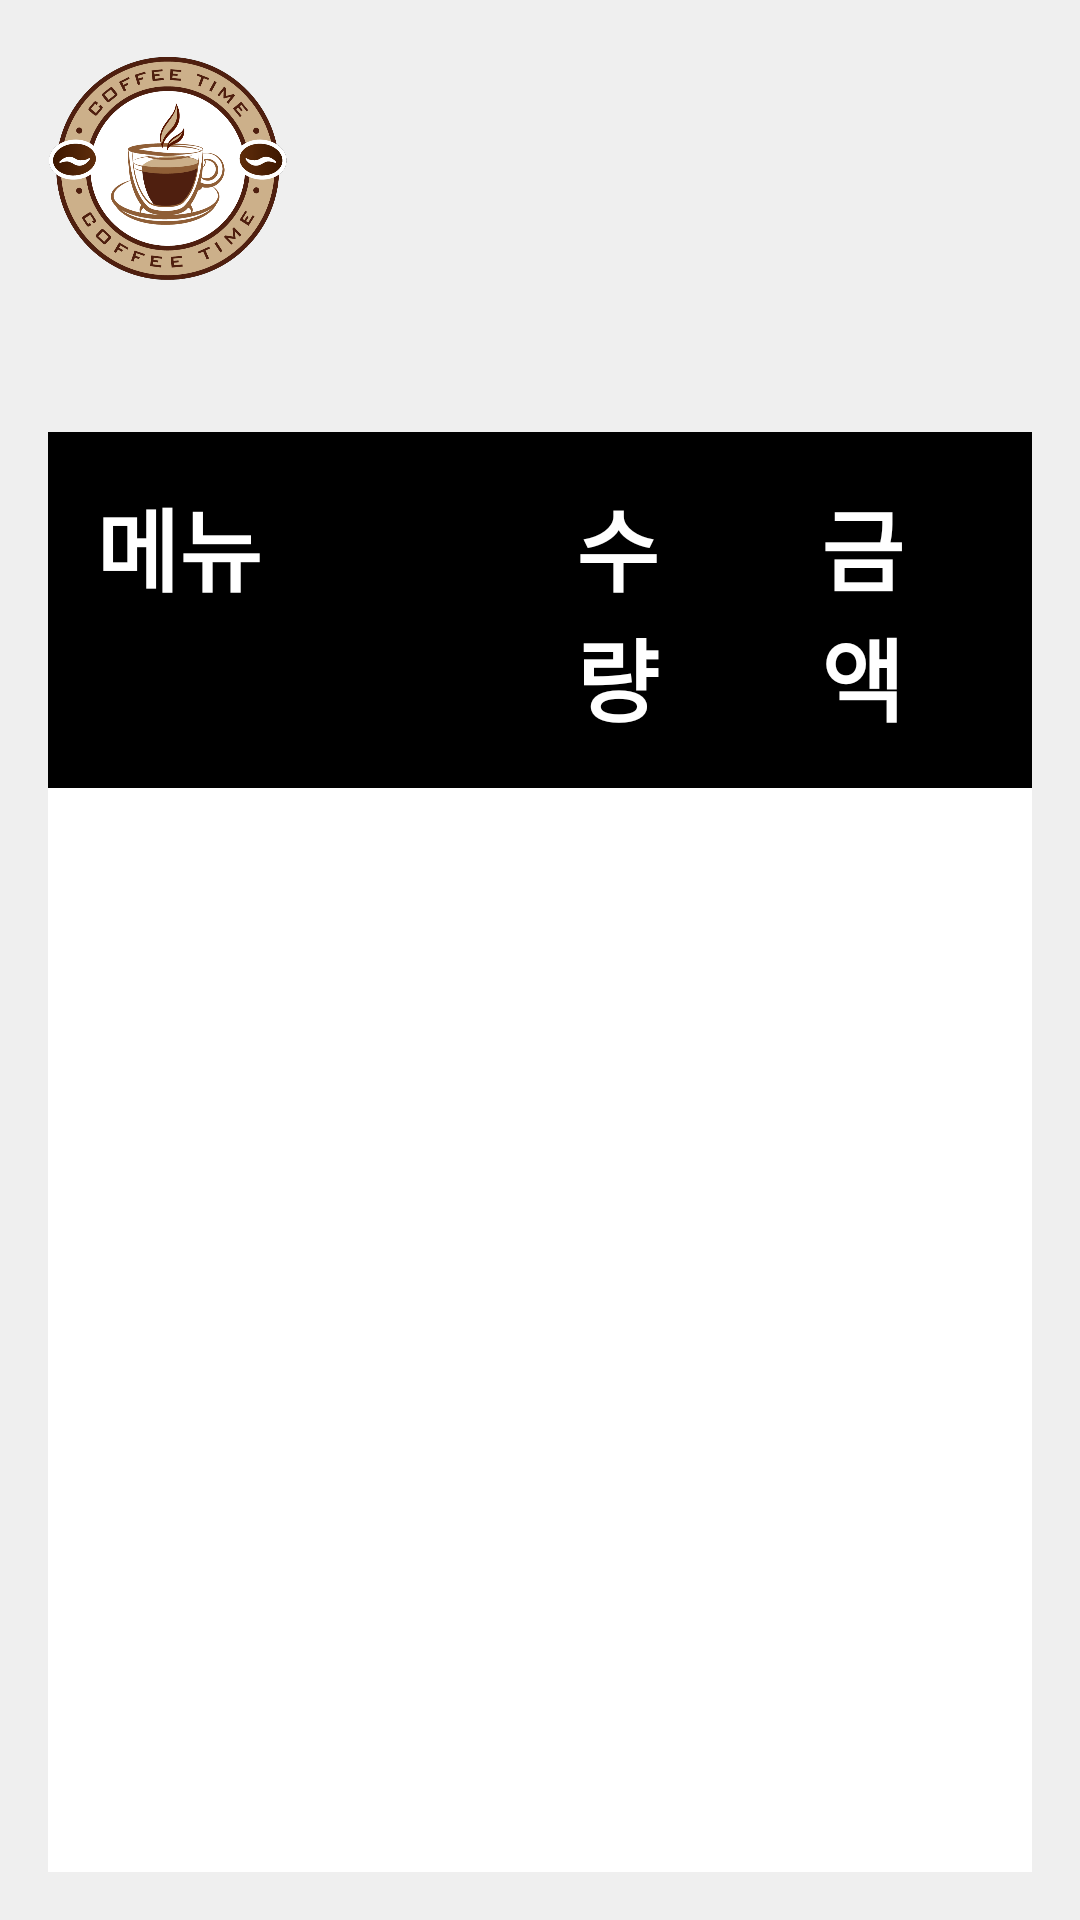

Android layout source for this screen:
<!-- AndroidManifest.xml: application theme Theme.Kiosk -->
<!-- res/layout/activity_my_order.xml -->
<?xml version="1.0" encoding="utf-8"?>
<RelativeLayout xmlns:android="http://schemas.android.com/apk/res/android"
    xmlns:app="http://schemas.android.com/apk/res-auto"
    xmlns:tools="http://schemas.android.com/tools"
    android:layout_width="match_parent"
    android:layout_height="match_parent"
    tools:context=".activities.MyOrderActivity"
    android:background="#EFEFEF">

    <RelativeLayout
        android:id="@+id/bar"
        android:layout_width="match_parent"
        android:layout_height="wrap_content"
        android:layout_marginBottom="16dp"
        android:padding="16dp">

        <ImageView
            android:layout_width="80dp"
            android:layout_height="80dp"
            android:src="@drawable/logo_kiosk" />








    </RelativeLayout>

    <LinearLayout
        android:id="@+id/select_menu"
        android:layout_width="match_parent"
        android:layout_height="wrap_content"
        android:layout_below="@id/bar"
        android:orientation="vertical"
        android:layout_marginTop="50dp"
        android:layout_margin="16dp"
        android:background="@color/white">

        <LinearLayout
            android:layout_width="match_parent"
            android:layout_height="wrap_content"
            android:orientation="horizontal"
            android:background="@color/black">

            <TextView
                android:layout_width="0dp"
                android:layout_height="wrap_content"
                android:layout_weight="40"
                android:text="메뉴"
                android:textColor="@color/white"
                android:textSize="30sp"
                android:padding="16dp"
                android:textStyle="bold" />

            <TextView
                android:layout_width="0dp"
                android:layout_height="wrap_content"
                android:layout_weight="19"
                android:padding="12dp"
                android:text="수량"
                android:textColor="@color/white"
                android:textSize="30sp"
                android:textStyle="bold" />

            <TextView
                android:layout_width="0dp"
                android:layout_height="wrap_content"
                android:layout_weight="21"
                android:text="금액"
                android:textColor="@color/white"
                android:padding="16dp"
                android:textSize="30sp"
                android:textStyle="bold" />

        </LinearLayout>

        <androidx.recyclerview.widget.RecyclerView
            android:id="@+id/recycler"
            android:layout_width="match_parent"
            android:layout_height="500dp"
            android:padding="16dp"
            app:layoutManager="androidx.recyclerview.widget.LinearLayoutManager"
            android:orientation="vertical"/>

        <TextView
            android:id="@+id/confirm"
            android:layout_width="match_parent"
            android:layout_height="wrap_content"
            android:background="@drawable/bg_message"
            android:padding="24sp"
            android:text="결제하시기 전 주문 내역을 확인해 주세요"
            android:textSize="24sp"
            android:layout_margin="16dp"
            android:gravity="center" />

    </LinearLayout>

    <LinearLayout
        android:layout_width="600dp"
        android:layout_height="wrap_content"
        android:layout_below="@id/select_menu"
        android:layout_gravity="bottom"
        android:layout_marginTop="70dp"
        android:orientation="horizontal">

        <TextView
            android:layout_width="wrap_content"
            android:layout_height="match_parent"
            android:background="@color/black"
            android:gravity="center"
            android:paddingTop="20dp"
            android:paddingBottom="20dp"
            android:paddingLeft="60dp"
            android:paddingRight="60dp"
            android:layout_marginLeft="16dp"
            android:text="총 금액"
            android:textColor="@color/white"
            android:textSize="30sp" />

        <LinearLayout
            android:layout_width="match_parent"
            android:layout_height="match_parent"
            android:layout_gravity="center_horizontal"
            android:gravity="center"
            android:background="@color/white">

            <TextView
                android:layout_width="wrap_content"
                android:layout_height="wrap_content"
                android:layout_marginRight="4dp"
                android:text="₩"
                android:textColor="@color/black"
                android:textSize="26sp"
                android:textStyle="bold" />

            <TextView
                android:id="@+id/price_result"
                android:layout_width="wrap_content"
                android:layout_height="wrap_content"
                android:text="9,000"
                android:textColor="@color/black"
                android:textSize="26sp"
                android:textStyle="bold" />

        </LinearLayout>

    </LinearLayout>

    <Button
        android:id="@+id/buy_now"
        android:layout_width="wrap_content"
        android:layout_height="wrap_content"
        android:layout_below="@id/select_menu"
        android:layout_alignParentRight="true"
        android:layout_marginTop="70dp"
        android:layout_marginRight="16dp"
        android:backgroundTint="#50C6EA"
        android:padding="36dp"
        android:text="결제"
        android:textSize="36sp" />

    <Button
        android:id="@+id/buy_cancel"
        android:layout_width="wrap_content"
        android:layout_height="wrap_content"
        android:layout_below="@id/buy_now"
        android:layout_alignParentRight="true"
        android:layout_marginRight="16dp"
        android:backgroundTint="#F45555"
        android:padding="36dp"
        android:text="취소"
        android:textSize="36sp" />

</RelativeLayout>
<!-- resources referenced by this layout -->
<resources>
  <color name="black">#FF000000</color>
  <color name="white">#FFFFFFFF</color>
  <!-- drawable bg_message (drawable) -->
  <?xml version="1.0" encoding="utf-8"?>
  <shape xmlns:android="http://schemas.android.com/apk/res/android"
      android:shape="rectangle">
  
      <stroke android:width="4dp" android:color="#E4E4E4"/>
      <solid android:color="@color/white"/>
      <corners android:radius="20dp"/>
  
  </shape>
  <!-- drawable logo_kiosk: png bitmap (drawable, 157539 bytes) -->
  <style name="Theme.Kiosk" parent="Theme.MaterialComponents.DayNight.NoActionBar">
          
          <item name="colorPrimary">@color/purple_500</item>
          <item name="colorPrimaryVariant">@color/black</item>
          <item name="colorOnPrimary">@color/white</item>
          
          <item name="colorSecondary">@color/teal_200</item>
          <item name="colorSecondaryVariant">@color/teal_700</item>
          <item name="colorOnSecondary">@color/black</item>
          
          <item name="android:statusBarColor" tools:targetApi="l">?attr/colorPrimaryVariant</item>
          
      </style>
  <color name="purple_500">#FF6200EE</color>
  <color name="teal_200">#FF03DAC5</color>
  <color name="teal_700">#FF018786</color>
</resources>
